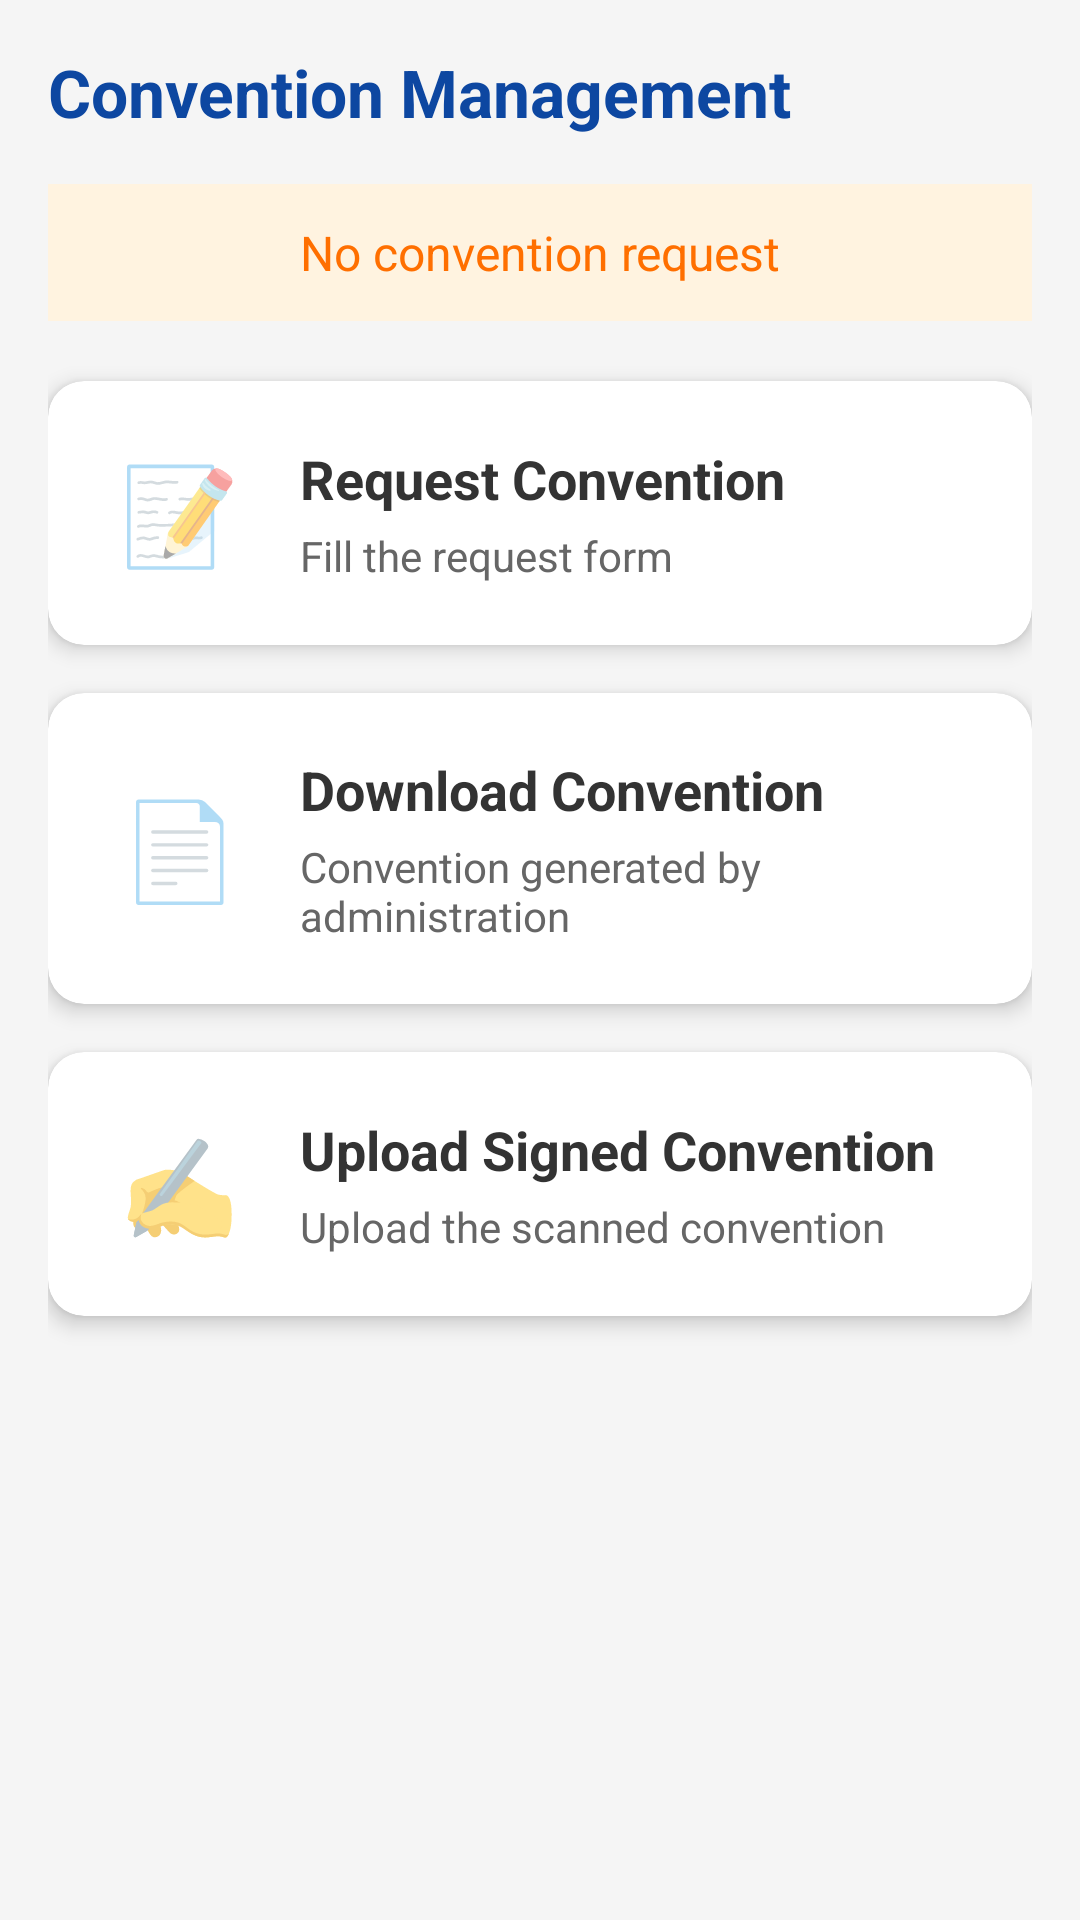

Android layout source for this screen:
<!-- AndroidManifest.xml: application theme Theme.PFA_Manager -->
<!-- res/layout/fragment_convention_new.xml -->
<?xml version="1.0" encoding="utf-8"?>
<ScrollView xmlns:android="http://schemas.android.com/apk/res/android"
    xmlns:app="http://schemas.android.com/apk/res-auto"
    android:layout_width="match_parent"
    android:layout_height="match_parent"
    android:background="#F5F5F5">

    <LinearLayout
        android:layout_width="match_parent"
        android:layout_height="wrap_content"
        android:orientation="vertical"
        android:padding="16dp">

        <TextView
            android:layout_width="wrap_content"
            android:layout_height="wrap_content"
            android:text="@string/fragment_convention_title"
            android:textSize="22sp"
            android:textStyle="bold"
            android:textColor="#0D47A1"
            android:layout_marginBottom="16dp" />

        
        <TextView
            android:id="@+id/tvConventionStatus"
            android:layout_width="match_parent"
            android:layout_height="wrap_content"
            android:text="@string/convention_not_requested"
            android:textSize="16sp"
            android:textColor="#FF6F00"
            android:padding="12dp"
            android:background="#FFF3E0"
            android:layout_marginBottom="20dp"
            android:textAlignment="center" />

        <androidx.cardview.widget.CardView
            android:id="@+id/cardRequestConvention"
            android:layout_width="match_parent"
            android:layout_height="wrap_content"
            android:layout_marginBottom="16dp"
            app:cardCornerRadius="12dp"
            app:cardElevation="4dp">

            <LinearLayout
                android:layout_width="match_parent"
                android:layout_height="wrap_content"
                android:orientation="horizontal"
                android:padding="20dp"
                android:gravity="center_vertical">

                <TextView
                    android:layout_width="48dp"
                    android:layout_height="48dp"
                    android:text="📝"
                    android:textSize="32sp"
                    android:gravity="center" />

                <LinearLayout
                    android:layout_width="0dp"
                    android:layout_height="wrap_content"
                    android:layout_weight="1"
                    android:orientation="vertical"
                    android:layout_marginStart="16dp">

                    <TextView
                        android:layout_width="wrap_content"
                        android:layout_height="wrap_content"
                        android:text="@string/card_request_convention"
                        android:textSize="18sp"
                        android:textStyle="bold"
                        android:textColor="#333333" />

                    <TextView
                        android:layout_width="wrap_content"
                        android:layout_height="wrap_content"
                        android:text="@string/card_request_convention_desc"
                        android:textSize="14sp"
                        android:textColor="#666666"
                        android:layout_marginTop="4dp" />
                </LinearLayout>
            </LinearLayout>
        </androidx.cardview.widget.CardView>

        <androidx.cardview.widget.CardView
            android:id="@+id/cardViewConvention"
            android:layout_width="match_parent"
            android:layout_height="wrap_content"
            android:layout_marginBottom="16dp"
            app:cardCornerRadius="12dp"
            app:cardElevation="4dp">

            <LinearLayout
                android:layout_width="match_parent"
                android:layout_height="wrap_content"
                android:orientation="horizontal"
                android:padding="20dp"
                android:gravity="center_vertical">

                <TextView
                    android:layout_width="48dp"
                    android:layout_height="48dp"
                    android:text="📄"
                    android:textSize="32sp"
                    android:gravity="center" />

                <LinearLayout
                    android:layout_width="0dp"
                    android:layout_height="wrap_content"
                    android:layout_weight="1"
                    android:orientation="vertical"
                    android:layout_marginStart="16dp">

                    <TextView
                        android:layout_width="wrap_content"
                        android:layout_height="wrap_content"
                        android:text="@string/card_view_convention"
                        android:textSize="18sp"
                        android:textStyle="bold"
                        android:textColor="#333333" />

                    <TextView
                        android:layout_width="wrap_content"
                        android:layout_height="wrap_content"
                        android:text="@string/card_view_convention_desc"
                        android:textSize="14sp"
                        android:textColor="#666666"
                        android:layout_marginTop="4dp" />
                </LinearLayout>
            </LinearLayout>
        </androidx.cardview.widget.CardView>

        <androidx.cardview.widget.CardView
            android:id="@+id/cardUploadSigned"
            android:layout_width="match_parent"
            android:layout_height="wrap_content"
            android:layout_marginBottom="16dp"
            app:cardCornerRadius="12dp"
            app:cardElevation="4dp">

            <LinearLayout
                android:layout_width="match_parent"
                android:layout_height="wrap_content"
                android:orientation="horizontal"
                android:padding="20dp"
                android:gravity="center_vertical">

                <TextView
                    android:layout_width="48dp"
                    android:layout_height="48dp"
                    android:text="✍️"
                    android:textSize="32sp"
                    android:gravity="center" />

                <LinearLayout
                    android:layout_width="0dp"
                    android:layout_height="wrap_content"
                    android:layout_weight="1"
                    android:orientation="vertical"
                    android:layout_marginStart="16dp">

                    <TextView
                        android:layout_width="wrap_content"
                        android:layout_height="wrap_content"
                        android:text="@string/card_upload_signed"
                        android:textSize="18sp"
                        android:textStyle="bold"
                        android:textColor="#333333" />

                    <TextView
                        android:layout_width="wrap_content"
                        android:layout_height="wrap_content"
                        android:text="@string/card_upload_signed_desc"
                        android:textSize="14sp"
                        android:textColor="#666666"
                        android:layout_marginTop="4dp" />
                </LinearLayout>
            </LinearLayout>
        </androidx.cardview.widget.CardView>

    </LinearLayout>
</ScrollView>
<!-- resources referenced by this layout -->
<resources>
  <string name="card_request_convention">Request Convention</string>
  <string name="card_request_convention_desc">Fill the request form</string>
  <string name="card_upload_signed">Upload Signed Convention</string>
  <string name="card_upload_signed_desc">Upload the scanned convention</string>
  <string name="card_view_convention">Download Convention</string>
  <string name="card_view_convention_desc">Convention generated by administration</string>
  <string name="convention_not_requested">No convention request</string>
  <string name="fragment_convention_title">Convention Management</string>
  <style name="Theme.PFA_Manager" parent="Theme.MaterialComponents.DayNight.NoActionBar">
  
          <item name="colorPrimary">@color/primary</item>
          <item name="colorPrimaryVariant">@color/primary_dark</item>
          <item name="colorOnPrimary">@color/white</item>
  
          <item name="colorSecondary">@color/primary</item>
          <item name="colorSecondaryVariant">@color/primary_dark</item>
          <item name="colorOnSecondary">@color/white</item>
  
          <item name="android:statusBarColor">?attr/colorPrimaryVariant</item>
  
          <item name="bottomSheetDialogTheme">@style/BottomSheetDialogTheme</item>
      </style>
  <color name="primary">#1976D2</color>
  <color name="primary_dark">#1565C0</color>
  <color name="white">#FFFFFF</color>
  <style name="BottomSheetDialogTheme" parent="Theme.MaterialComponents.Light.BottomSheetDialog">
          <item name="bottomSheetStyle">@style/BottomSheetStyle</item>
          <item name="android:windowIsFloating">false</item>
      </style>
  <style name="BottomSheetStyle" parent="Widget.MaterialComponents.BottomSheet.Modal">
          <item name="android:background">@android:color/transparent</item>
      </style>
</resources>
